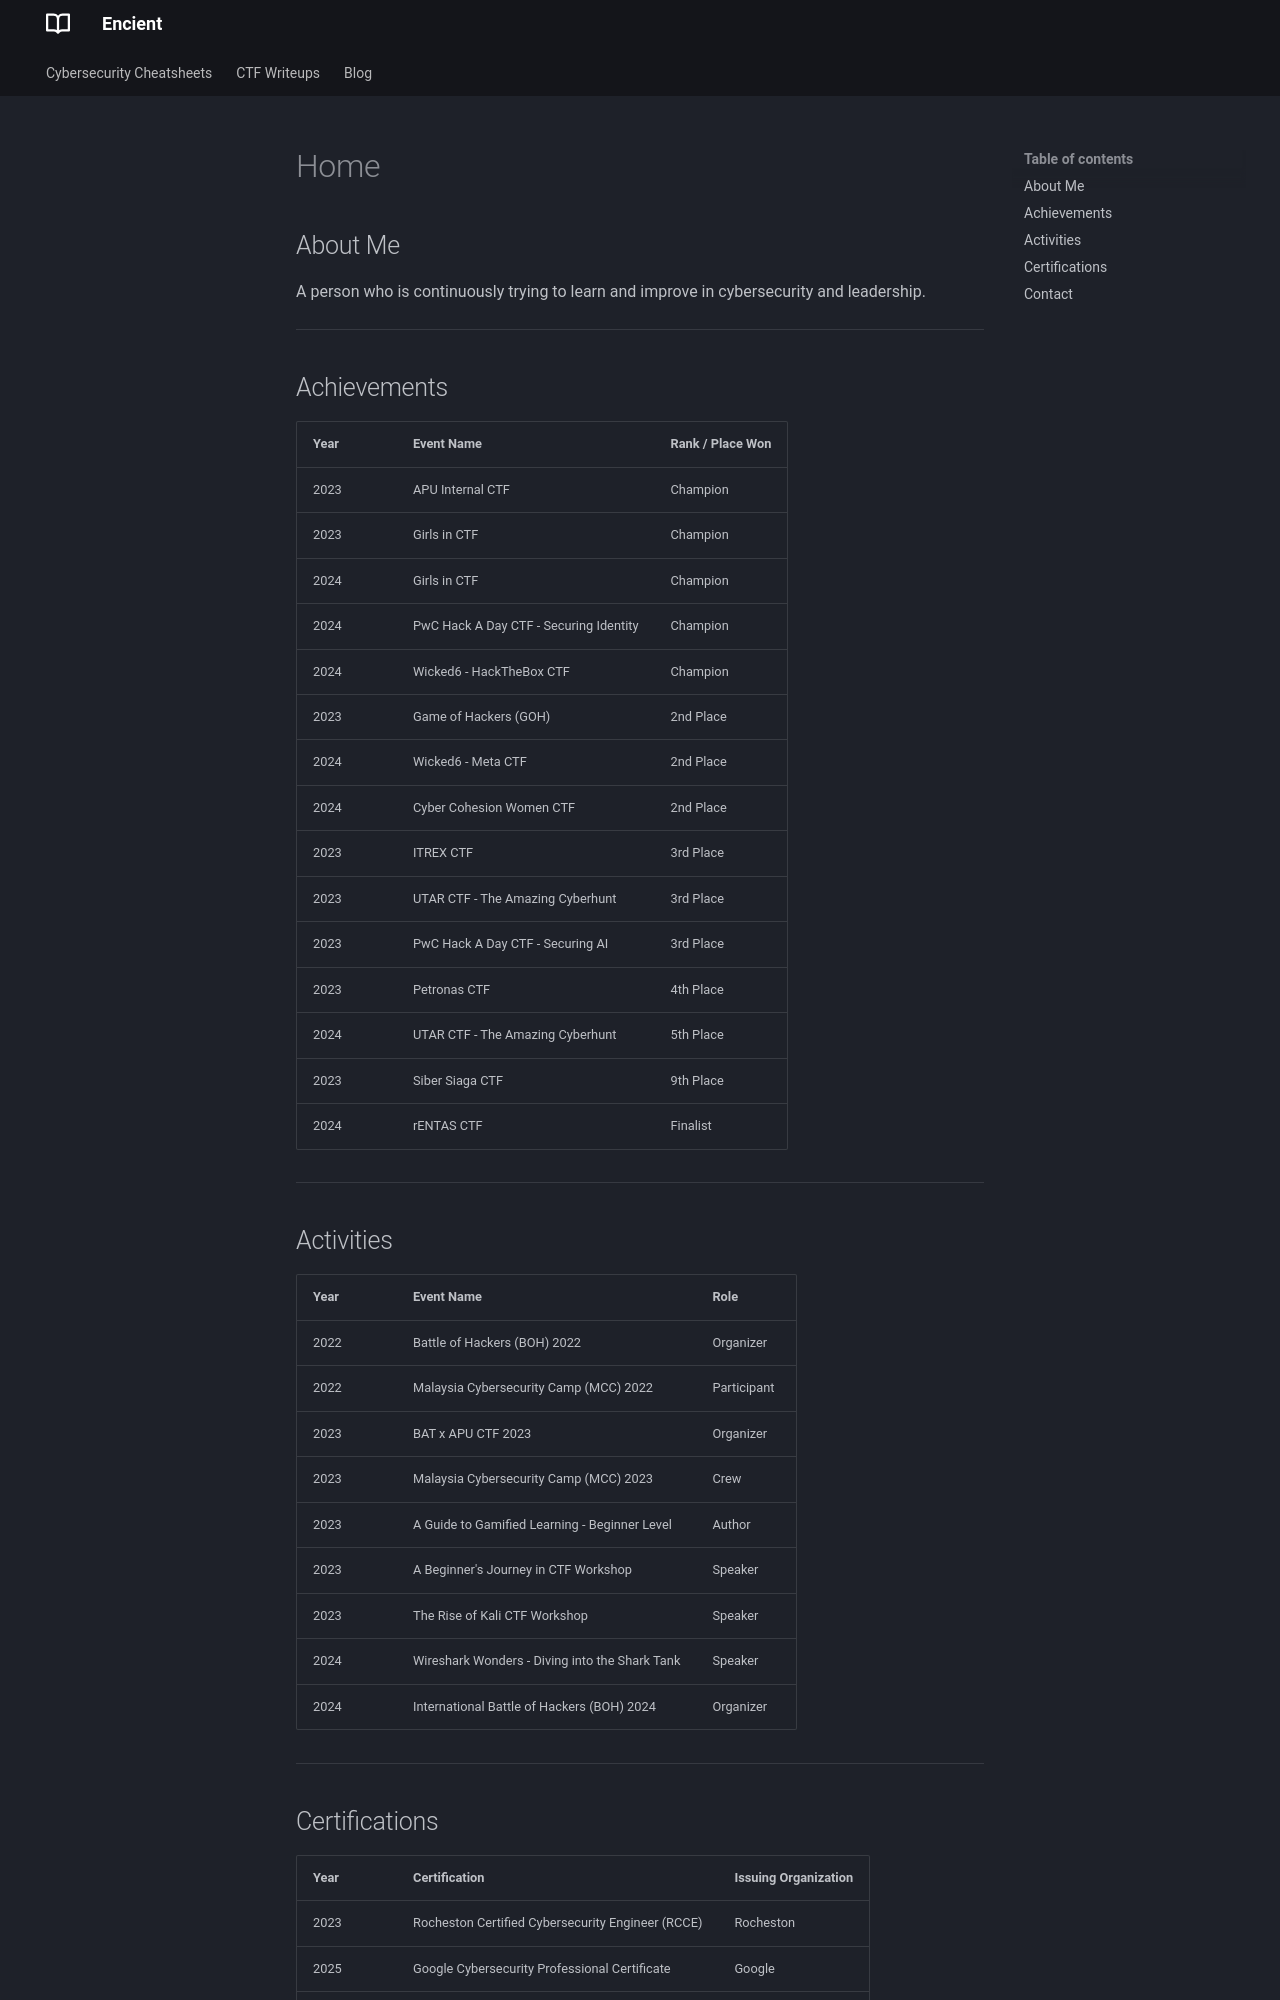

repository: encient/encient.github.io · page: index.html · generator: mkdocs

## About Me
A person who is continuously trying to learn and improve in cybersecurity and leadership.

---

## Achievements

| Year | Event Name | Rank / Place Won |
|------|------------|------------------|
| 2023 | APU Internal CTF | Champion |
| 2023 | Girls in CTF | Champion |
| 2024 | Girls in CTF | Champion |
| 2024 | PwC Hack A Day CTF - Securing Identity | Champion |
| 2024 | Wicked6 - HackTheBox CTF | Champion |
| 2023 | Game of Hackers (GOH) | 2nd Place |
| 2024 | Wicked6 - Meta CTF | 2nd Place |
| 2024 | Cyber Cohesion Women CTF | 2nd Place |
| 2023 | ITREX CTF | 3rd Place |
| 2023 | UTAR CTF - The Amazing Cyberhunt | 3rd Place |
| 2023 | PwC Hack A Day CTF - Securing AI | 3rd Place |
| 2023 | Petronas CTF | 4th Place |
| 2024 | UTAR CTF - The Amazing Cyberhunt | 5th Place |
| 2023 | Siber Siaga CTF | 9th Place |
| 2024 | rENTAS CTF | Finalist |

---

## Activities

| Year | Event Name | Role |
|------|------------|------|
| 2022 | Battle of Hackers (BOH) 2022 | Organizer |
| 2022 | Malaysia Cybersecurity Camp (MCC) 2022 | Participant |
| 2023 | BAT x APU CTF 2023 | Organizer |
| 2023 | Malaysia Cybersecurity Camp (MCC) 2023 | Crew |
| 2023 | A Guide to Gamified Learning - Beginner Level | Author |
| 2023 | A Beginner's Journey in CTF Workshop | Speaker |
| 2023 | The Rise of Kali CTF Workshop | Speaker |
| 2024 | Wireshark Wonders - Diving into the Shark Tank | Speaker |
| 2024 | International Battle of Hackers (BOH) 2024 | Organizer |

---
